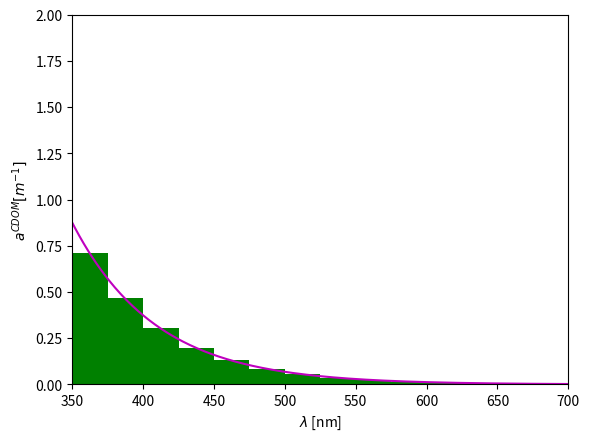

Here is the Python script that generated this plot:
import numpy as np
import matplotlib.pyplot as plt


c_cdom   = 0.18 

s_cdom   = 0.017  #for the Adriatic s_cdom = 0.0192 ; Dutkiewicz: s_cdom = 0.021 

lambda_0 = 443.0  #from Babin et al., 2003 ; Dutkiewicz: lambda_0 = 450.0


lam = [  250.0, 325.0, 350.0, 375.0, 400.0, 425.0, 450.0, 475.0, 
         500.0, 525.0, 550.0, 575.0, 600.0, 625.0, 650.0, 675.0, 
         700.0, 725.0, 775.0, 850.0, 950.0, 1050.0, 1150.0, 1250.0,
        1350.0, 1450.0, 1550.0,  1650.0, 1750.0, 1900.0, 2200.0, 2900.0, 3700.0 , 4000.0] 

acdom_bin = np.zeros(len(lam)-1)

lam_1nm = np.arange(250.0, 4000.0, 1.0)

a_cdom = c_cdom * np.exp(-s_cdom*(lam_1nm -lambda_0))

lam_bin = np.zeros(len(lam)-1)
for nl in range(len(lam)-1):
   acdom_bin[nl] = c_cdom * ( np.exp(-s_cdom*(lam[nl+1] -lambda_0)) -np.exp(-s_cdom*(lam[nl] -lambda_0)) )  / (-s_cdom *( lam[nl+1] - lam[nl] ) )   
   lam_bin[nl] = (lam[nl] + lam[nl+1])/2.
   
#acdom_int = np.interp(lam_bin, lam_1nm, a_cdom)

plt.plot(lam_1nm, a_cdom, 'm') 
plt.bar(lam_bin, acdom_bin, width=25, align='center', color='g')
plt.xlim(350,700) 
plt.ylim(0,2) 
plt.xlabel(r'$\lambda$ [nm]') 
plt.ylabel('$a^{CDOM} [m^{-1}]$') 
#plt.show() 

for i in range(len(lam)-1):
    mystring = 'acdom(' + str (i+1) + ')= ' + str(acdom_bin[i]/12)  + 'D0'
    print(mystring)
